Run: headless pygame with SDL's dummy video driver; simulated clock (each Clock.tick advances the game by its frame time, no real sleeping); random seed 0; keys injected as events and as key.get_pressed() state; no mouse input.
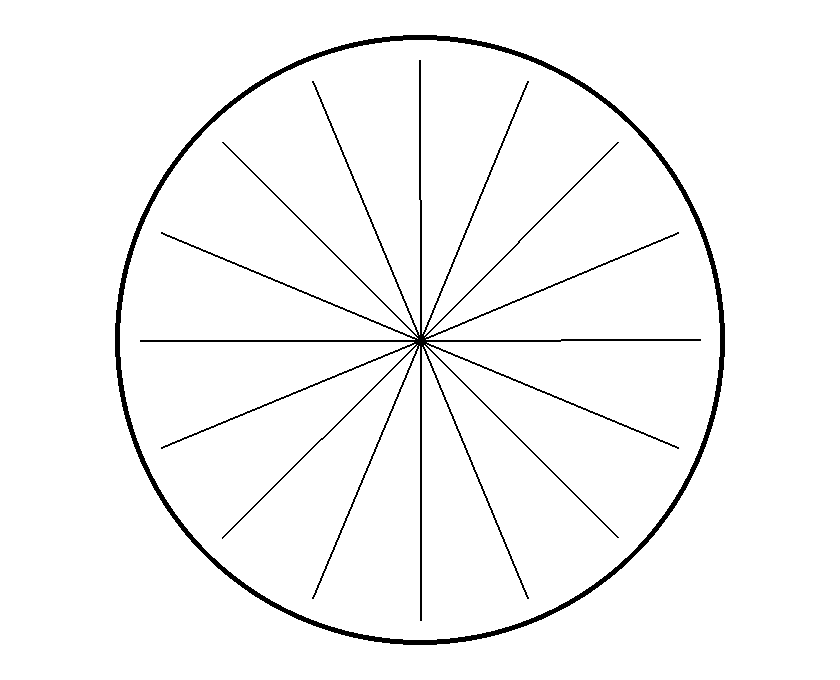
Frame 1 of 4 · flips 1–60 · no input
Frame 2 of 4 · flips 61–180 · tapped SPACE, RETURN · held RIGHT (→), D · screen unchanged from frame 1, image omitted
Frame 3 of 4 · flips 181–300 · held DOWN (↓), S · screen unchanged from frame 2, image omitted
Frame 4 of 4 · flips 301–420 · held LEFT (←), A, UP (↑), W · screen unchanged from frame 3, image omitted

The pygame program that drew these frames:

import pygame
import math

pygame.init() # Initialize Pygame
screen = pygame.display.set_mode((840, 680)) # Create a window of 840x680 pixels
screen.fill((255, 255, 255)) # Fill the screen with white

#Lave omkredsen af uret
x_start,y_start=420,340
længde=305
bredde=5
pygame.draw.circle(screen, (0, 0, 0), (x_start,y_start), længde, bredde)


x_start,y_start=420,340
længde=280
bredde=2
#Så kommmer vinkel stregerne. Første streg med 22.5 grader fremover vil der blive lagt 22.5 til
angle=math.radians(22.5) #Omregning til radianer sker her
x_end=x_start+længde*math.cos(angle)
y_end=y_start+længde*math.sin(angle)
pygame.draw.line(screen, (0, 0, 0), (x_start, y_start), (x_end, y_end),bredde)#Linje bliver tegnet

#Ny linje 45 grader
angle=math.radians(45)
x_end=x_start+længde*math.cos(angle)
y_end=y_start+længde*math.sin(angle)
pygame.draw.line(screen, (0, 0, 0), (x_start, y_start), (x_end, y_end),bredde)

angle=math.radians(67.5)
x_end=x_start+længde*math.cos(angle)
y_end=y_start+længde*math.sin(angle)
pygame.draw.line(screen, (0, 0, 0), (x_start, y_start), (x_end, y_end),bredde)

angle=math.radians(90)
x_end=x_start+længde*math.cos(angle)
y_end=y_start+længde*math.sin(angle)
pygame.draw.line(screen, (0, 0, 0), (x_start, y_start), (x_end, y_end),bredde)

angle=math.radians(112.5)
x_end=x_start+længde*math.cos(angle)
y_end=y_start+længde*math.sin(angle)
pygame.draw.line(screen, (0, 0, 0), (x_start, y_start), (x_end, y_end),bredde)

angle=math.radians(135)
x_end=x_start+længde*math.cos(angle)
y_end=y_start+længde*math.sin(angle)
pygame.draw.line(screen, (0, 0, 0), (x_start, y_start), (x_end, y_end),bredde)

angle=math.radians(157.5)
x_end=x_start+længde*math.cos(angle)
y_end=y_start+længde*math.sin(angle)
pygame.draw.line(screen, (0, 0, 0), (x_start, y_start), (x_end, y_end),bredde)

angle=math.radians(180)
x_end=x_start+længde*math.cos(angle)
y_end=y_start+længde*math.sin(angle)
pygame.draw.line(screen, (0, 0, 0), (x_start, y_start), (x_end, y_end),bredde)

angle=math.radians(202.5)
x_end=x_start+længde*math.cos(angle)
y_end=y_start+længde*math.sin(angle)
pygame.draw.line(screen, (0, 0, 0), (x_start, y_start), (x_end, y_end),bredde)

angle=math.radians(225)
x_end=x_start+længde*math.cos(angle)
y_end=y_start+længde*math.sin(angle)
pygame.draw.line(screen, (0, 0, 0), (x_start, y_start), (x_end, y_end),bredde)

angle=math.radians(247.5)
x_end=x_start+længde*math.cos(angle)
y_end=y_start+længde*math.sin(angle)
pygame.draw.line(screen, (0, 0, 0), (x_start, y_start), (x_end, y_end),bredde)

angle=math.radians(270)
x_end=x_start+længde*math.cos(angle)
y_end=y_start+længde*math.sin(angle)
pygame.draw.line(screen, (0, 0, 0), (x_start, y_start), (x_end, y_end),bredde)

angle=math.radians(292.5)
x_end=x_start+længde*math.cos(angle)
y_end=y_start+længde*math.sin(angle)
pygame.draw.line(screen, (0, 0, 0), (x_start, y_start), (x_end, y_end),bredde)

angle=math.radians(315)
x_end=x_start+længde*math.cos(angle)
y_end=y_start+længde*math.sin(angle)
pygame.draw.line(screen, (0, 0, 0), (x_start, y_start), (x_end, y_end),bredde)

angle=math.radians(337.5)
x_end=x_start+længde*math.cos(angle)
y_end=y_start+længde*math.sin(angle)
pygame.draw.line(screen, (0, 0, 0), (x_start, y_start), (x_end, y_end),bredde)

angle=math.radians(360)
x_end=x_start+længde*math.cos(angle)
y_end=y_start+længde*math.sin(angle)
pygame.draw.line(screen, (0, 0, 0), (x_start, y_start), (x_end, y_end),bredde)



# Make sure the window stays open until the user closes it
run_flag = True
while run_flag is True:
    for event in pygame.event.get():
        if event.type == pygame.QUIT:
            run_flag = False
    pygame.display.flip() # Refresh the screen so drawing appears
